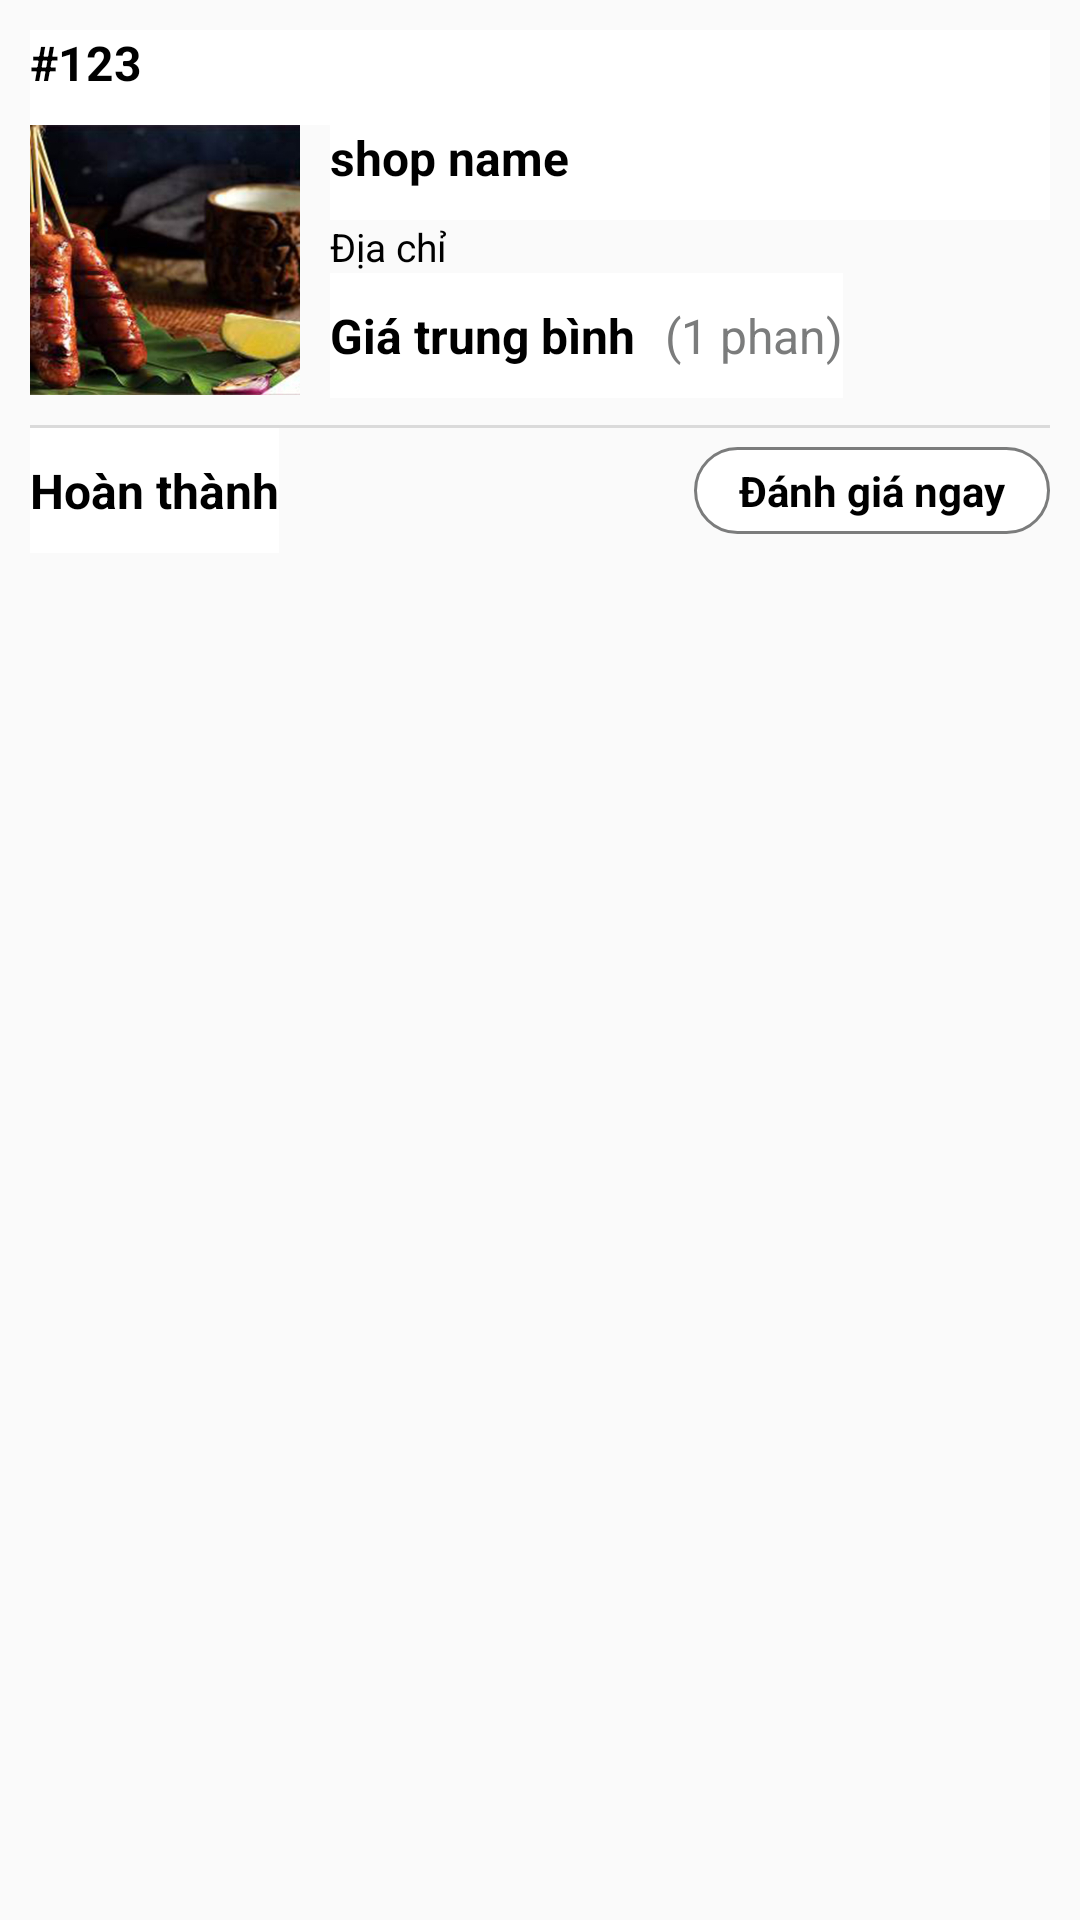

Reconstruct the res/layout file that produces this screen, plus the resources it refers to.
<!-- AndroidManifest.xml: application theme Theme.NOW -->
<!-- res/layout/rcv_order_item.xml -->
<?xml version="1.0" encoding="utf-8"?>
<androidx.constraintlayout.widget.ConstraintLayout xmlns:android="http://schemas.android.com/apk/res/android"
    xmlns:app="http://schemas.android.com/apk/res-auto"
    style="@style/MainTheme.MaxWidth"
    android:background="@drawable/radius_background"
    android:padding="10dp"
    android:id="@+id/blockItem"
    android:layout_marginTop="10dp">

    <TextView
        android:id="@+id/orderID"
        style="@style/MainTheme.Title"
        android:paddingStart="0dp"
        android:paddingTop="0dp"
        android:text="#123"
        app:layout_constraintStart_toStartOf="parent"
        app:layout_constraintTop_toTopOf="parent" />

    <ImageView
        android:id="@+id/image"
        android:layout_width="90dp"
        android:layout_height="90dp"
        android:scaleType="centerCrop"
        android:src="@drawable/chenfood"
        app:layout_constraintStart_toStartOf="parent"
        app:layout_constraintTop_toBottomOf="@id/orderID" />

    <TextView
        android:id="@+id/shopName"
        style="@style/MainTheme.Title"
        android:layout_width="0dp"
        android:layout_marginStart="10dp"
        android:ellipsize="end"
        android:lines="1"
        android:maxLines="1"
        android:paddingStart="0dp"
        android:paddingTop="0dp"
        android:text="@string/txt_shop_name"
        app:layout_constraintEnd_toEndOf="parent"
        app:layout_constraintStart_toEndOf="@id/image"
        app:layout_constraintTop_toTopOf="@id/image" />

    <TextView
        android:id="@+id/shopAddress"
        style="@style/MainTheme.TextSmall"
        android:text="@string/txtaddress"
        app:layout_constraintStart_toStartOf="@id/shopName"
        app:layout_constraintTop_toBottomOf="@id/shopName" />

    <TextView
        android:id="@+id/price"
        style="@style/MainTheme.Title"
        android:layout_width="wrap_content"
        android:paddingStart="0dp"
        android:text="@string/txt_average_price"
        app:layout_constraintStart_toStartOf="@id/shopName"
        app:layout_constraintTop_toBottomOf="@id/shopAddress" />

    <TextView
        android:id="@+id/count"
        style="@style/MainTheme.Title"
        android:layout_width="wrap_content"
        android:text="(1 phan)"
        android:textColor="@color/gray"
        android:textStyle="normal"
        app:layout_constraintStart_toEndOf="@id/price"
        app:layout_constraintTop_toTopOf="@id/price" />

    <View
        android:id="@+id/line"
        android:layout_width="match_parent"
        android:layout_height="1dp"
        android:layout_marginTop="10dp"
        android:background="@color/gray_2"
        app:layout_constraintTop_toBottomOf="@id/image" />

    <TextView
        android:id="@+id/status"
        style="@style/MainTheme.Title"
        android:layout_width="wrap_content"
        android:paddingStart="0dp"
        android:text="@string/txt_complete"
        app:layout_constraintStart_toStartOf="parent"
        app:layout_constraintTop_toBottomOf="@id/line" />

    <TextView
        android:id="@+id/btnRating"
        android:layout_width="wrap_content"
        android:layout_height="wrap_content"
        android:background="@drawable/outline_background"
        android:text="Đánh giá ngay"
        android:textColor="@color/black"
        android:paddingHorizontal="15dp"
        android:paddingVertical="5dp"
        android:textStyle="bold"
        app:layout_constraintBottom_toBottomOf="@id/status"
        app:layout_constraintEnd_toEndOf="parent"
        app:layout_constraintTop_toTopOf="@id/status" />
</androidx.constraintlayout.widget.ConstraintLayout>
<!-- resources referenced by this layout -->
<resources>
  <color name="black">#FF000000</color>
  <color name="gray">#7B7C7C</color>
  <color name="gray_2">#DADADA</color>
  <!-- drawable chenfood: jpeg bitmap (drawable, 248283 bytes) -->
  <!-- drawable outline_background (drawable) -->
  <?xml version="1.0" encoding="utf-8"?>
  <shape android:shape="rectangle"
      xmlns:android="http://schemas.android.com/apk/res/android" >
      <stroke android:width="1dp"
          android:color="@color/gray"/>
      <solid android:color="@color/white"/>
      <corners android:radius="20dp"/>
  </shape>
  <string name="txt_average_price">Giá trung bình</string>
  <string name="txt_complete">Hoàn thành</string>
  <string name="txt_shop_name">shop name</string>
  <string name="txtaddress">Địa chỉ</string>
  <style name="MainTheme.MaxWidth" parent="MainTheme">
          <item name="android:background">@color/white</item>
          <item name="android:layout_width">match_parent</item>
      </style>
  <style name="MainTheme.TextSmall" parent="MainTheme">
          <item name="android:textSize">13sp</item>
          <item name="android:textColor">@color/black</item>
          <item name="android:ellipsize">end</item>
      </style>
  <style name="MainTheme.Title" parent="MainTheme.MaxWidth">
          <item name="android:textColor">@color/black</item>
          <item name="android:background">@color/white</item>
          <item name="android:textStyle">bold</item>
          <item name="android:textSize">16sp</item>
          <item name="android:paddingTop">10dp</item>
          <item name="android:paddingBottom">10dp</item>
          <item name="android:paddingStart">10dp</item>
      </style>
  <style name="Theme.NOW" parent="Theme.MaterialComponents.DayNight.NoActionBar.Bridge">
          <item name="android:statusBarColor" tools:targetApi="l">#FF271C</item>
      </style>
  <color name="white">#FFFFFFFF</color>
  <style name="MainTheme" parent="Theme.NOW">
          <item name="android:layout_width">wrap_content</item>
          <item name="android:layout_height">wrap_content</item>
          <item name="android:textColor">@color/black</item>
      </style>
</resources>
